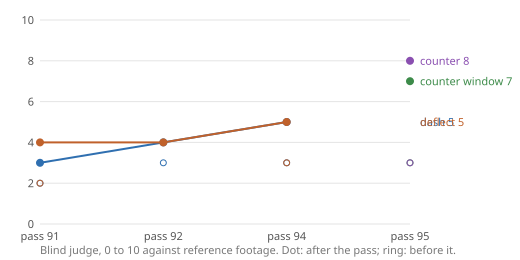

The table this chart was drawn from, first rows:
pass, action, before, after, giveaway
91, dash, 2, 3, The dash barely travels on screen and ke…
91, deflect, 2, 4, Only the sword arm snaps into a stiff he…
92, dash, 3, 4, From frames 4-15 the body locks into a s…
92, deflect, 4, 4, The sword freezes in a vertical high gua…
94, dash, 3, 5, Frames 5-17 still read as one hunched po…
94, deflect, 3, 5, The blade reaches a good diagonal by fra…
95, counter window, 3, 7, After the opening flash fades, only the …
95, counter, 3, 8, The flash step's white afterimages bloom…
